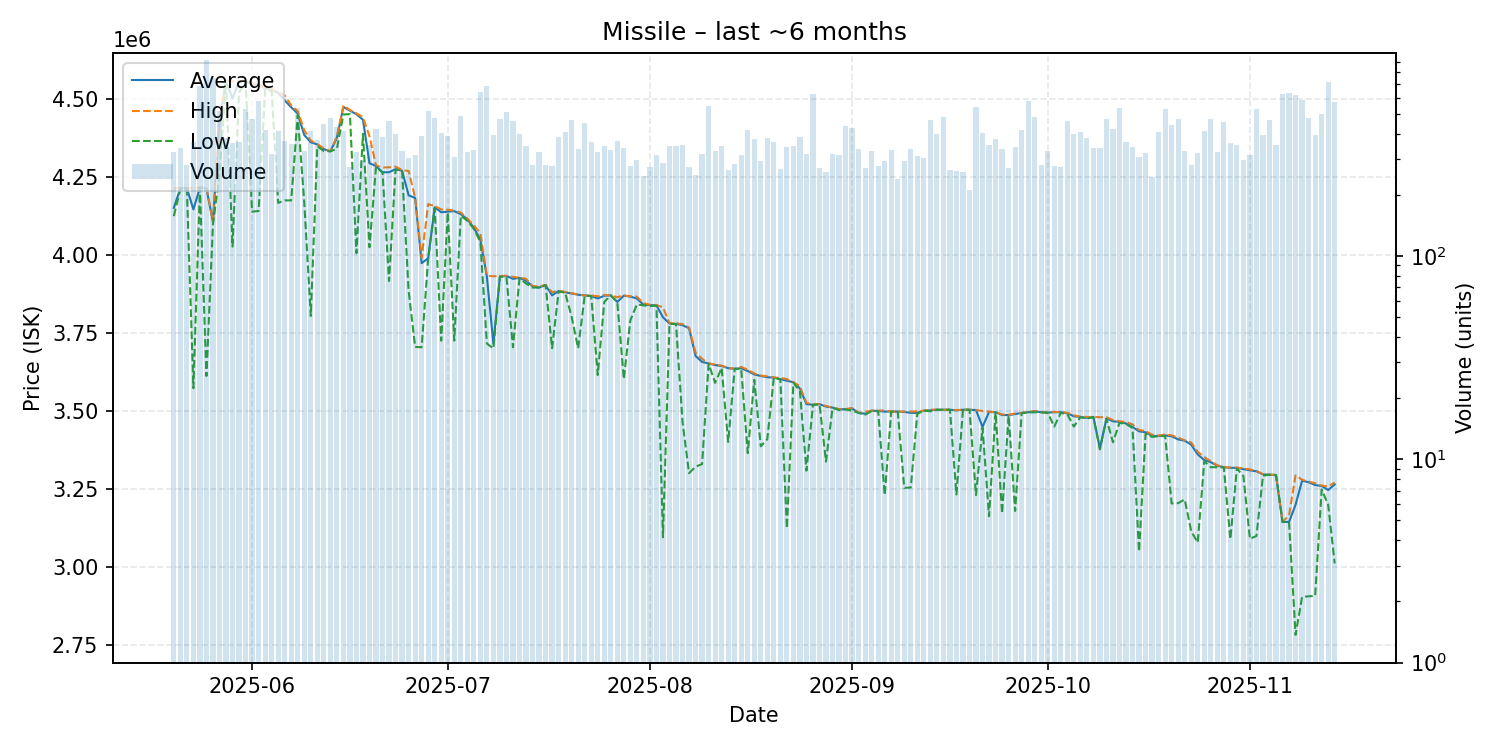

The table this chart was drawn from, first rows:
date, average, highest, lowest, order_count, volume
2025-05-20, 4150000, 4213000, 4123500, 223, 325
2025-05-21, 4213000, 4214000, 4210000, 216, 340
2025-05-22, 4213000, 4214000, 4210000, 215, 281
2025-05-23, 4145000, 4213000, 3573000, 249, 364
2025-05-24, 4215000, 4216000, 4214000, 298, 683
2025-05-25, 4212000, 4216000, 3612000, 316, 925
2025-05-26, 4105000, 4106000, 4097000, 335, 747
2025-05-27, 4430000, 4432000, 4257000, 259, 517
2025-05-28, 4556000, 4557000, 4554000, 260, 381
2025-05-29, 4500000, 4555000, 4026000, 246, 358
2025-05-30, 4555000, 4556000, 4519000, 239, 362
2025-05-31, 4556000, 4556000, 4556000, 311, 531
2025-06-01, 4544000, 4549000, 4138000, 314, 472
2025-06-02, 4544000, 4545000, 4140000, 277, 579
2025-06-03, 4532000, 4534000, 4528000, 234, 418
2025-06-04, 4528000, 4530000, 4524000, 244, 317
2025-06-05, 4518000, 4520000, 4166000, 262, 413
2025-06-06, 4494000, 4510000, 4174000, 258, 366
2025-06-07, 4472000, 4478000, 4174000, 266, 356
2025-06-08, 4452000, 4459000, 4447000, 297, 537
2025-06-09, 4383000, 4399000, 4166500, 249, 327
2025-06-10, 4360000, 4365000, 3804000, 257, 414
2025-06-11, 4353000, 4354000, 4347000, 221, 371
2025-06-12, 4338000, 4340000, 4332000, 221, 446
2025-06-13, 4331000, 4331000, 4331000, 236, 475
2025-06-14, 4374000, 4379000, 4339000, 289, 430
2025-06-15, 4473000, 4478000, 4449000, 278, 413
2025-06-16, 4461000, 4463000, 4450000, 214, 273
2025-06-17, 4450000, 4453000, 4005000, 213, 323
2025-06-18, 4432000, 4440000, 4387000, 209, 296
2025-06-19, 4293000, 4379000, 4024000, 250, 353
2025-06-20, 4284000, 4286000, 4281000, 281, 423
2025-06-21, 4264000, 4279000, 4263000, 280, 386
2025-06-22, 4264000, 4280000, 3916000, 279, 460
2025-06-23, 4274000, 4282000, 4273000, 217, 397
2025-06-24, 4269000, 4271000, 4267000, 224, 330
2025-06-25, 4190000, 4268000, 3885000, 223, 302
2025-06-26, 4182000, 4183000, 3705000, 225, 314
2025-06-27, 3973000, 3990000, 3704000, 216, 388
2025-06-28, 3989000, 4162000, 3988000, 265, 517
2025-06-29, 4152000, 4156000, 4150000, 278, 479
2025-06-30, 4136000, 4145000, 3725000, 217, 401
2025-07-01, 4138000, 4144000, 4135000, 232, 389
2025-07-02, 4139500, 4141000, 3725000, 228, 308
2025-07-03, 4130000, 4135000, 4125000, 246, 487
2025-07-04, 4114000, 4116000, 4109000, 208, 326
2025-07-05, 4086000, 4094000, 4083000, 244, 332
2025-07-06, 4049000, 4069000, 4041000, 263, 637
2025-07-07, 3930000, 3933000, 3716000, 207, 682
2025-07-08, 3715000, 3931000, 3700000, 213, 394
2025-07-09, 3931000, 3932000, 3930000, 172, 470
2025-07-10, 3932000, 3933000, 3929000, 185, 510
2025-07-11, 3923000, 3929000, 3704000, 196, 459
2025-07-12, 3926000, 3927000, 3924000, 276, 399
2025-07-13, 3917000, 3923000, 3908000, 228, 349
2025-07-14, 3899000, 3900000, 3895000, 191, 280
2025-07-15, 3895000, 3899000, 3895000, 182, 326
2025-07-16, 3903000, 3903000, 3903000, 180, 281
2025-07-17, 3870000, 3880000, 3701000, 190, 276
2025-07-18, 3884000, 3885000, 3882000, 198, 386
... 119 more rows
